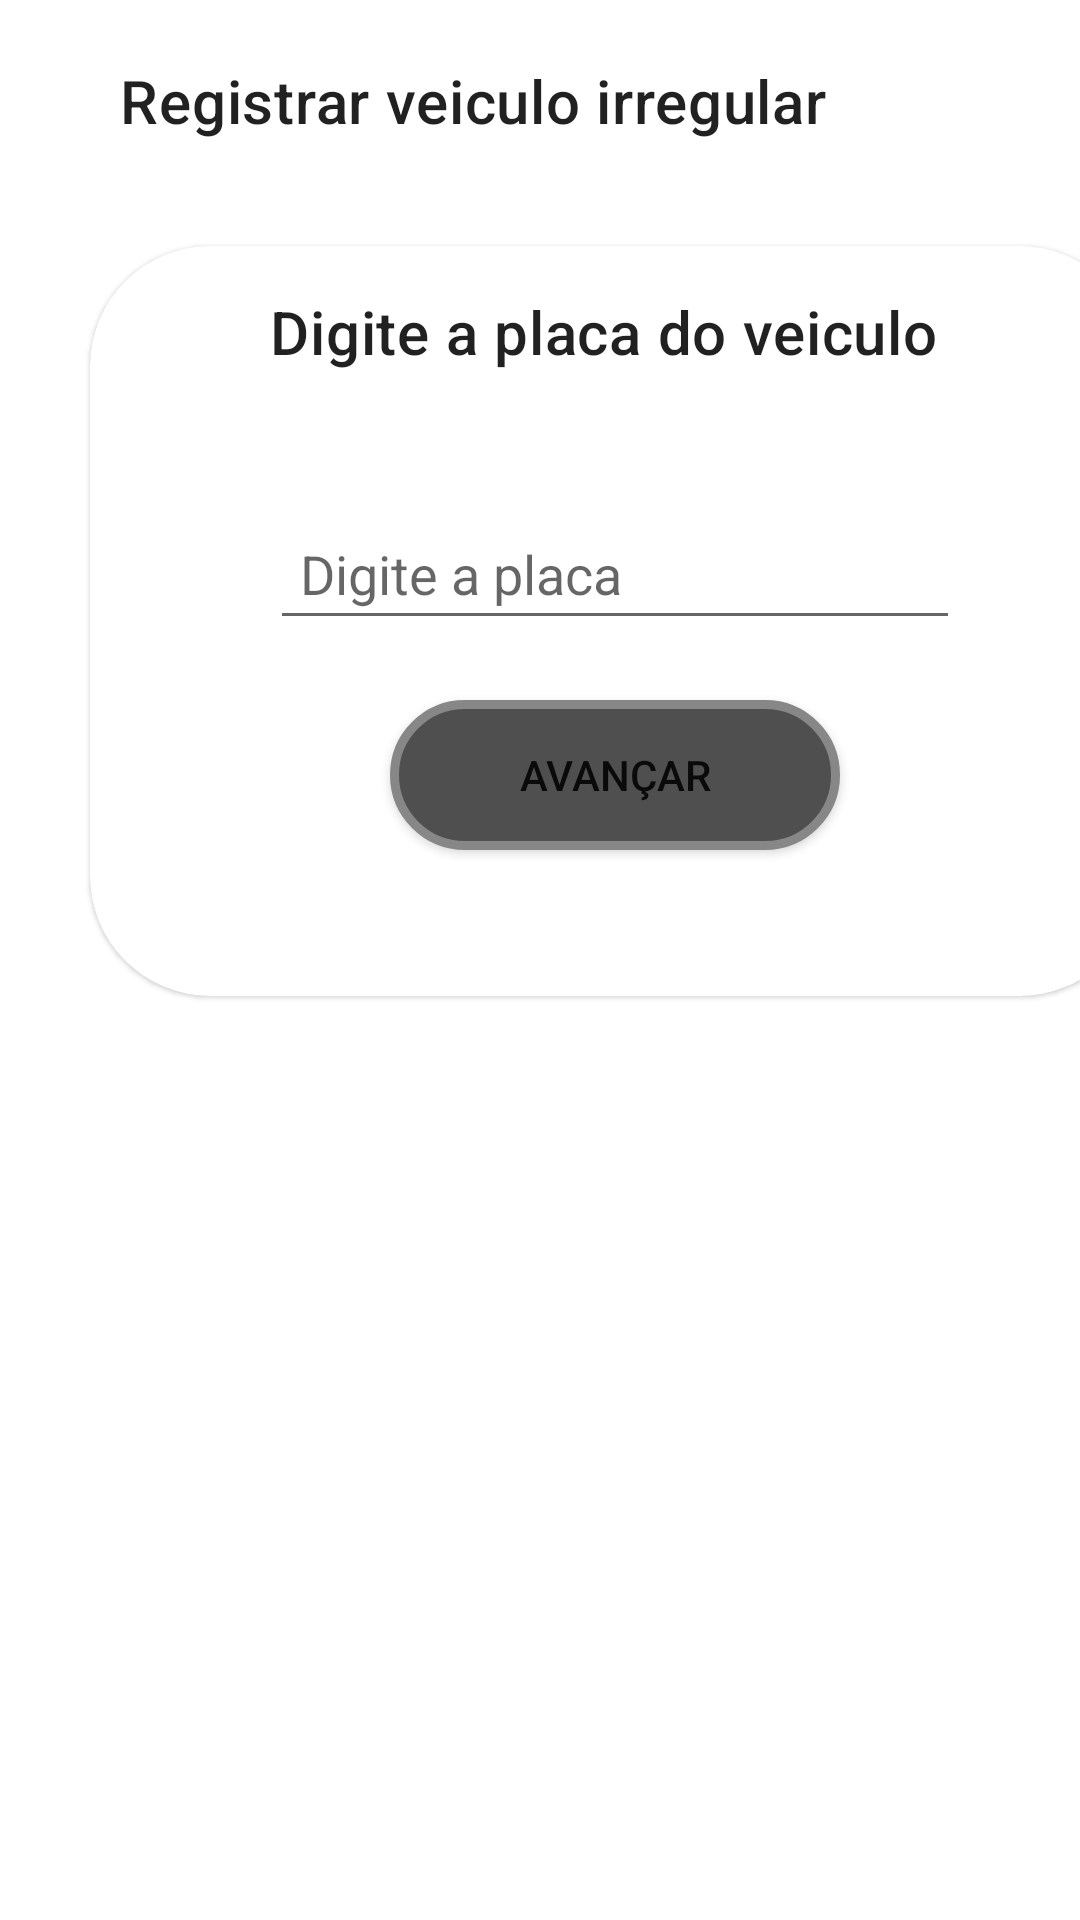

Reconstruct the res/layout file that produces this screen, plus the resources it refers to.
<!-- AndroidManifest.xml: application theme Theme.TelaFiscal -->
<!-- res/layout/registro_irregularidade.xml -->
<?xml version="1.0" encoding="utf-8"?>
<androidx.appcompat.widget.LinearLayoutCompat xmlns:android="http://schemas.android.com/apk/res/android"
    xmlns:app="http://schemas.android.com/apk/res-auto"
    xmlns:tools="http://schemas.android.com/tools"
    android:layout_width="match_parent"
    android:layout_height="match_parent"
    android:background=""
    android:orientation="vertical"
    tools:context=".MainActivity">

    <TextView
        android:layout_width="wrap_content"
        android:layout_height="wrap_content"
        android:text="Registrar veiculo irregular"
        android:layout_marginTop="20dp"
        android:layout_marginLeft="40dp"
        android:textAppearance="?attr/textAppearanceHeadline6" />

    <com.google.android.material.card.MaterialCardView
        android:id="@+id/card"
        android:layout_width="350dp"
        android:layout_height="250dp"
        app:cardCornerRadius="40dp"
        android:layout_marginTop="35dp"
        android:layout_marginLeft="30dp"
        tools:layout_editor_absoluteX="-4dp"
        tools:layout_editor_absoluteY="0dp">

        <LinearLayout
            android:layout_width="match_parent"
            android:layout_height="250dp"

            android:elevation="2dp"
            android:orientation="vertical"
            android:paddingVertical="15dp">

            <TextView
                android:layout_width="wrap_content"
                android:layout_height="wrap_content"
                android:layout_marginLeft="60dp"
                android:text="Digite a placa do veiculo"
                android:textAppearance="?attr/textAppearanceHeadline6" />

            <androidx.appcompat.widget.AppCompatEditText
                android:layout_width="230dp"
                android:layout_height="wrap_content"

                android:layout_marginTop="45dp"
                android:layout_gravity="center"
                android:hint="Digite a placa"
                android:padding="10dp" />
            <Button
                android:background="@drawable/buttonshape"
                android:layout_marginTop="20dp"
                android:layout_width="150dp"
                android:layout_height="50dp"
                android:layout_gravity="center"
                android:text="Avançar"
                />
        </LinearLayout>



    </com.google.android.material.card.MaterialCardView>

</androidx.appcompat.widget.LinearLayoutCompat>
<!-- resources referenced by this layout -->
<resources>
  <!-- drawable buttonshape (drawable) -->
  <?xml version="1.0" encoding="utf-8"?>
  <shape xmlns:android="http://schemas.android.com/apk/res/android" android:shape="rectangle" >
      <corners
          android:radius="100dp"
          />
      <solid
          android:color="#4F4F4F"
          />
      <padding
          android:left="0dp"
          android:top="0dp"
          android:right="0dp"
          android:bottom="0dp"
          />
      <size
          android:width="270dp"
          android:height="60dp"
          />
      <stroke
          android:width="3dp"
          android:color="#878787"
          />
  
  </shape>
  <style name="Theme.TelaFiscal" parent="Theme.MaterialComponents.DayNight.DarkActionBar">
          
          <item name="colorPrimary">@color/purple_500</item>
          <item name="colorPrimaryVariant">@color/purple_700</item>
          <item name="colorOnPrimary">@color/white</item>
          
          <item name="colorSecondary">@color/teal_200</item>
          <item name="colorSecondaryVariant">@color/teal_700</item>
          <item name="colorOnSecondary">@color/black</item>
          
          <item name="android:statusBarColor" tools:targetApi="l">?attr/colorPrimaryVariant</item>
          
      </style>
  <!-- not gathered from this repository: default colours our renderer supplied (Android Studio template values) -->
  <color name="purple_500">#FF6200EE</color>
  <color name="purple_700">#FF3700B3</color>
  <color name="teal_200">#FF03DAC5</color>
  <color name="teal_700">#FF018786</color>
  <color name="black">#FF000000</color>
  <color name="white">#FFFFFFFF</color>
</resources>
